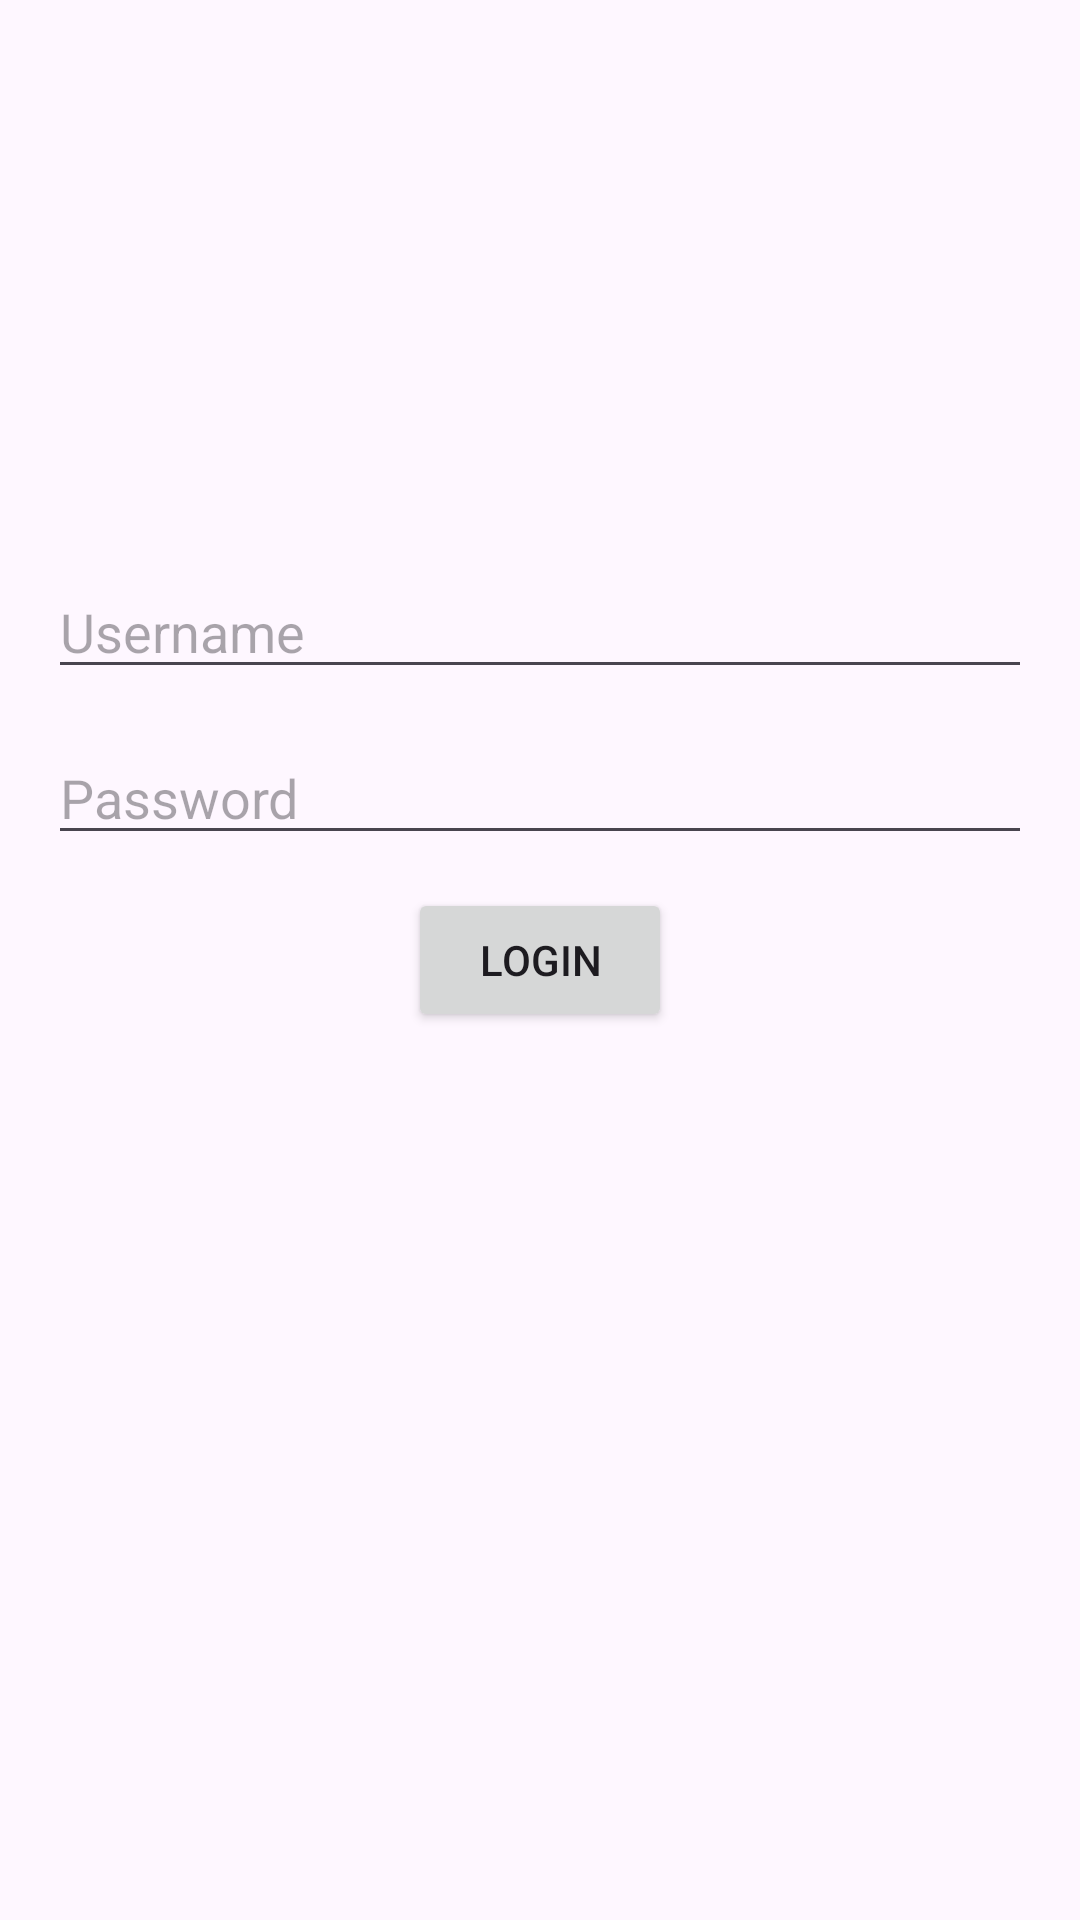

Produce the Android XML layout that renders to this screen, including the resource entries it uses.
<!-- AndroidManifest.xml: application theme Theme.UTSAppDev -->
<!-- res/layout/activity_login.xml -->
<?xml version="1.0" encoding="utf-8"?>
<androidx.constraintlayout.widget.ConstraintLayout xmlns:android="http://schemas.android.com/apk/res/android"
    xmlns:app="http://schemas.android.com/apk/res-auto"
    xmlns:tools="http://schemas.android.com/tools"
    android:layout_width="match_parent"
    android:layout_height="match_parent"
    android:padding="16dp"
    tools:context=".LoginActivity">

    <EditText
        android:id="@+id/usernameEditText"
        android:layout_width="0dp"
        android:layout_height="wrap_content"
        android:hint="Username"
        app:layout_constraintBottom_toBottomOf="parent"
        app:layout_constraintEnd_toEndOf="parent"
        app:layout_constraintStart_toStartOf="parent"
        app:layout_constraintTop_toTopOf="parent"
        app:layout_constraintVertical_bias="0.304" />

    <EditText
        android:id="@+id/passwordEditText"
        android:layout_width="0dp"
        android:layout_height="wrap_content"
        android:layout_marginTop="8dp"
        android:hint="Password"
        android:inputType="textPassword"
        app:layout_constraintBottom_toBottomOf="parent"
        app:layout_constraintEnd_toEndOf="parent"
        app:layout_constraintStart_toStartOf="parent"
        app:layout_constraintTop_toTopOf="parent"
        app:layout_constraintVertical_bias="0.393" />

    <Button
        android:id="@+id/loginButton"
        android:layout_width="wrap_content"
        android:layout_height="wrap_content"
        android:text="Login"
        app:layout_constraintBottom_toBottomOf="parent"
        app:layout_constraintEnd_toEndOf="parent"
        app:layout_constraintStart_toStartOf="parent"
        app:layout_constraintTop_toTopOf="parent" />

</androidx.constraintlayout.widget.ConstraintLayout>
<!-- resources referenced by this layout -->
<resources>
  <style name="Theme.UTSAppDev" parent="Base.Theme.UTSAppDev" />
  <style name="Base.Theme.UTSAppDev" parent="Theme.Material3.DayNight.NoActionBar">
          
          
      </style>
</resources>
